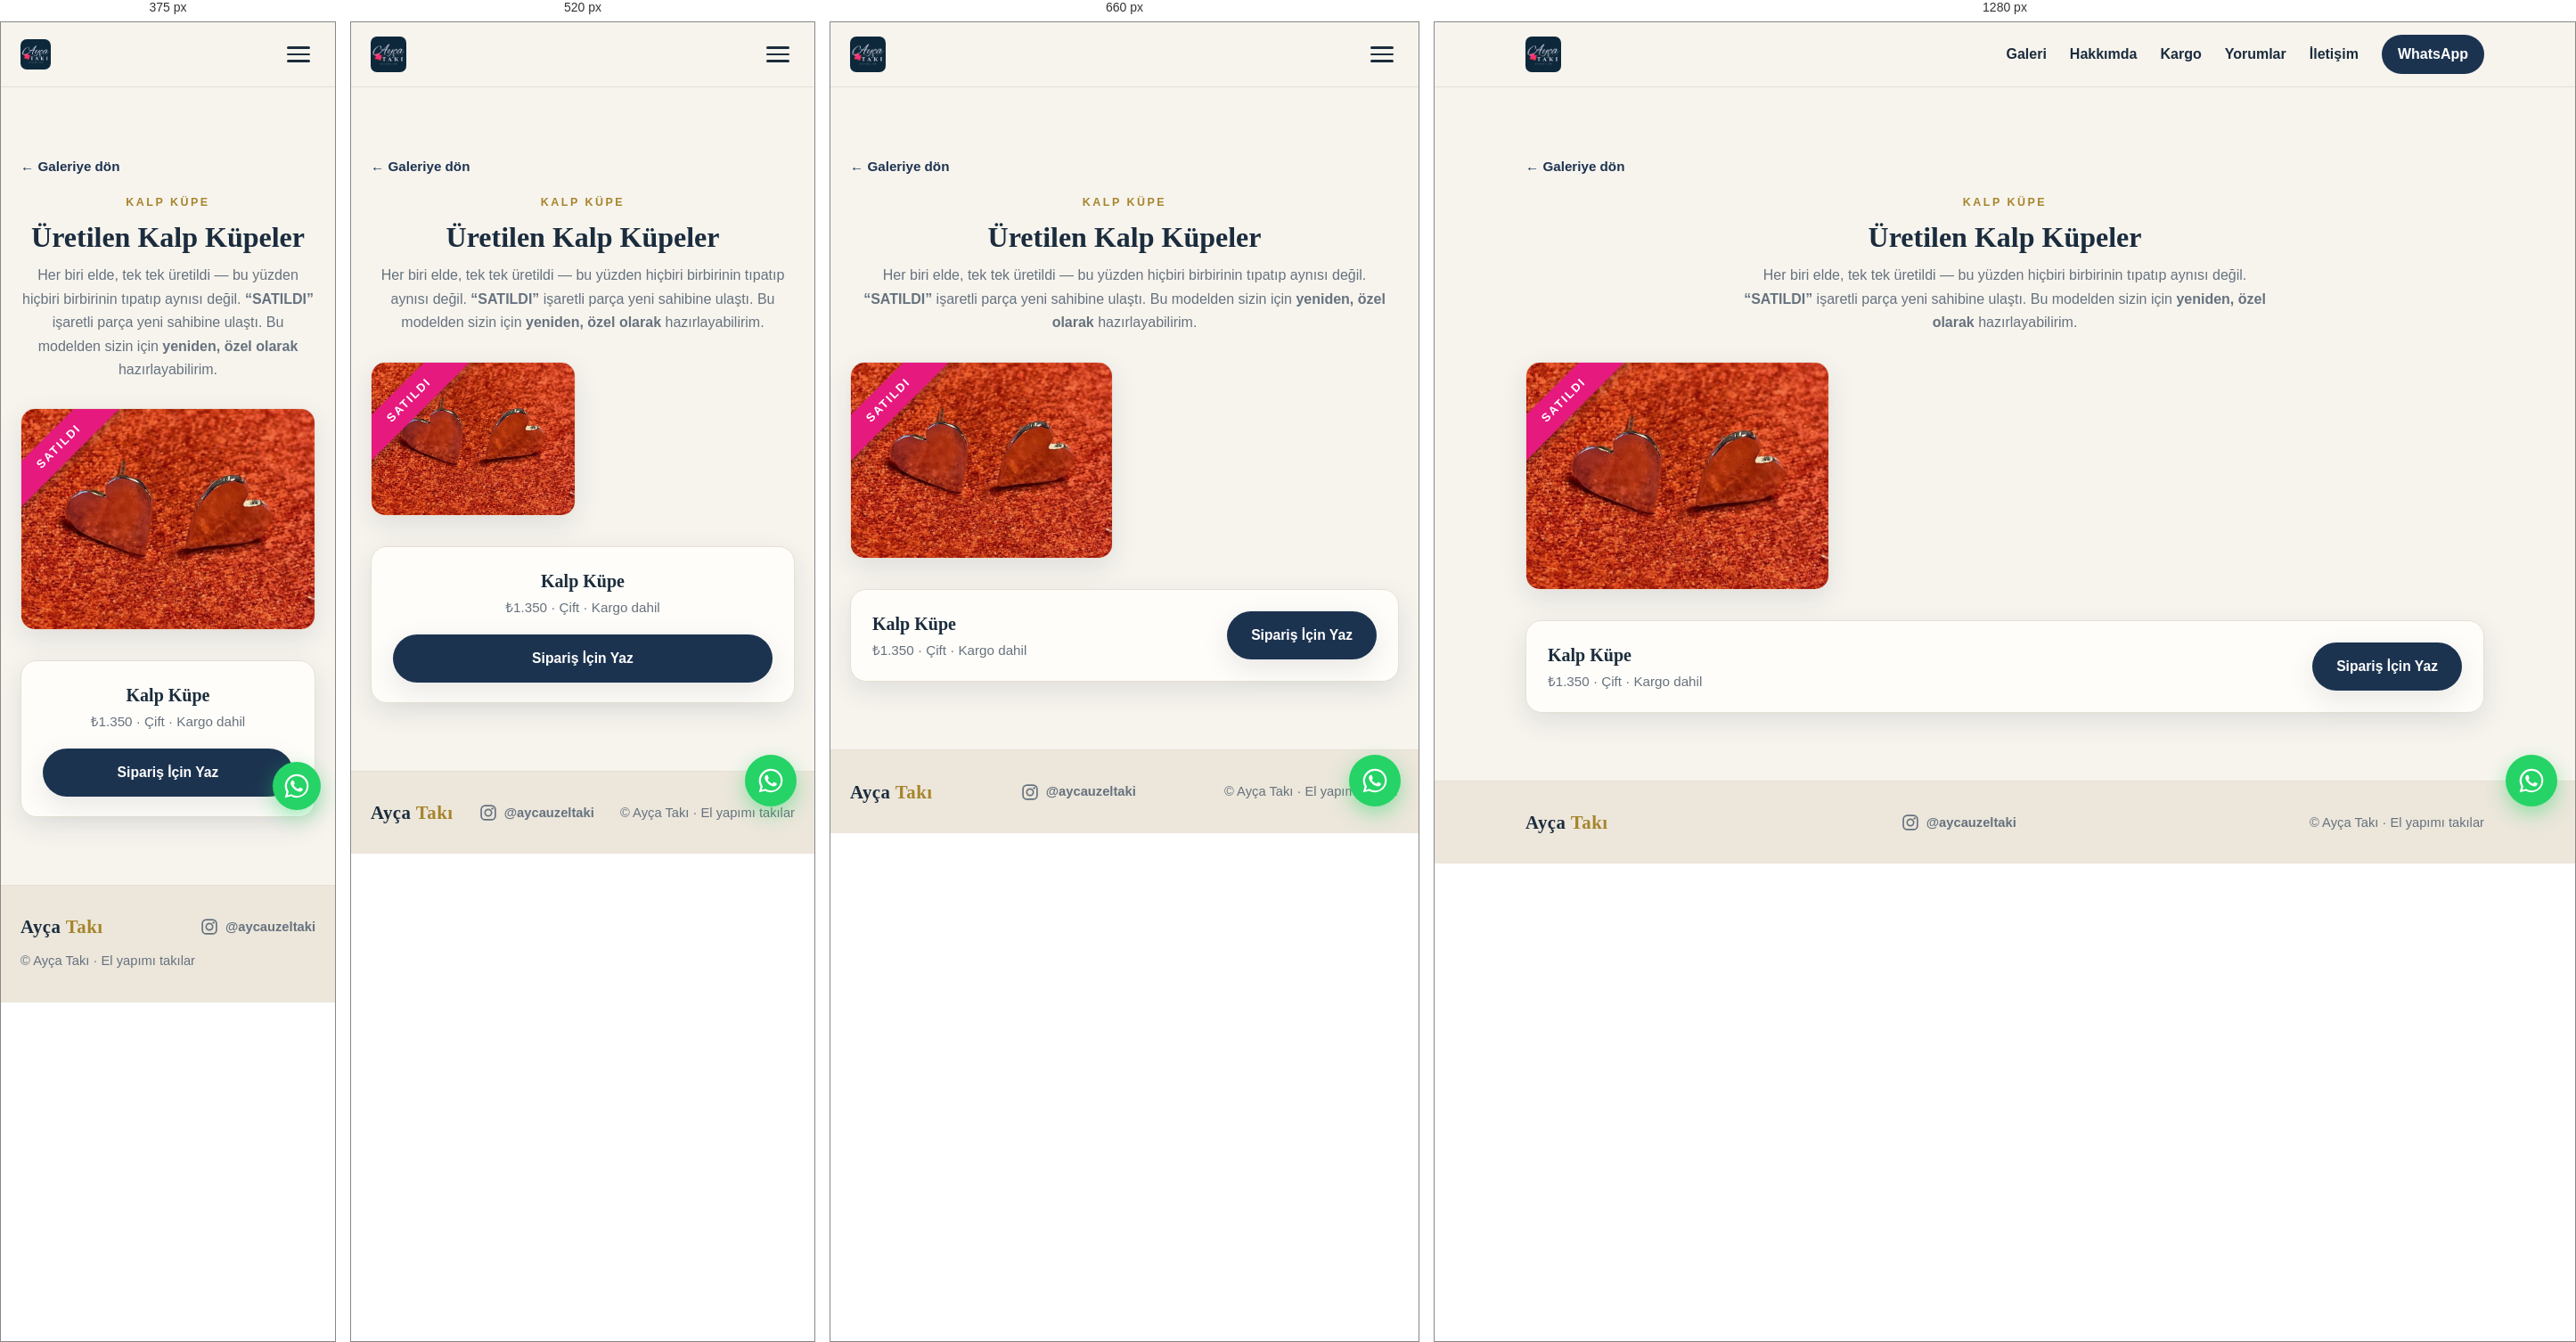
Rendered at 375 px, 520 px, 660 px and 1280 px, left to right.

<!-- file: kalp-kupe.html -->
<!DOCTYPE html>
<html lang="tr">
<head>
  <meta charset="UTF-8" />
  <meta name="viewport" content="width=device-width, initial-scale=1.0" />

  <!-- Google tag (gtag.js) -->
  <script async src="https://www.googletagmanager.com/gtag/js?id=G-SFTHZCCJCP"></script>
  <script>
    window.dataLayer = window.dataLayer || [];
    function gtag(){dataLayer.push(arguments);}
    gtag('js', new Date());
    gtag('config', 'G-SFTHZCCJCP');
  </script>

  <title>Kalp Küpe — Üretilenler · Ayça Takı</title>
  <meta name="description" content="Ayça Takı Kalp Küpe — el yapımı, kalp formunda çift küpe. Üretilenler ve sipariş." />
  <link rel="canonical" href="https://aycataki.com/urun/kalp-kupe" />

  <link rel="icon" href="../favicon.svg" type="image/svg+xml" />
  <link rel="apple-touch-icon" href="../favicon.svg" />

  <meta property="og:type" content="product" />
  <meta property="og:site_name" content="Ayça Takı" />
  <meta property="og:locale" content="tr_TR" />
  <meta property="og:url" content="https://aycataki.com/urun/kalp-kupe" />
  <meta property="og:title" content="Kalp Küpe — Ayça Takı" />
  <meta property="og:description" content="El yapımı kalp küpe. Kargo dahil." />
  <meta property="og:image" content="https://aycataki.com/images/kalp-kupe.jpg" />

  <link rel="preconnect" href="https://fonts.googleapis.com" />
  <link rel="preconnect" href="https://fonts.gstatic.com" crossorigin />
  <link href="https://fonts.googleapis.com/css2?family=Nunito:wght@400;600;700&family=Playfair+Display:wght@500;600;700&display=swap" rel="stylesheet" />

  <link rel="stylesheet" href="../css/style.css" />
</head>
<body>

  <header class="site-header" id="top">
    <div class="container nav-inner">
      <a href="../index.html" class="brand"><img src="../images/logo.jpg" alt="Ayça Takı" class="brand-logo" /></a>
      <button class="nav-toggle" id="navToggle" aria-label="Menüyü aç/kapat" aria-expanded="false">
        <span></span><span></span><span></span>
      </button>
      <nav class="nav-menu" id="navMenu">
        <a href="../index.html#galeri">Galeri</a>
        <a href="../index.html#hakkimda">Hakkımda</a>
        <a href="../index.html#kargo">Kargo</a>
        <a href="../index.html#yorumlar">Yorumlar</a>
        <a href="../index.html#iletisim">İletişim</a>
        <a href="../index.html#iletisim" class="nav-cta" data-wa data-wa-loc="nav" data-wa-msg="Merhaba! Kalp Küpe hakkında bilgi almak istiyorum.">WhatsApp</a>
      </nav>
    </div>
  </header>

  <main class="section" id="detay">
    <div class="container">
      <a class="pd-back" href="../index.html#galeri">← Galeriye dön</a>

      <header class="section-head pd-head">
        <p class="section-eyebrow">Kalp Küpe</p>
        <h1>Üretilen Kalp Küpeler</h1>
        <p class="section-sub">
          Her biri elde, tek tek üretildi — bu yüzden hiçbiri birbirinin tıpatıp aynısı değil.
          <strong>“SATILDI”</strong> işaretli parça yeni sahibine ulaştı.
          Bu modelden sizin için <strong>yeniden, özel olarak</strong> hazırlayabilirim.
        </p>
      </header>

      <div class="pd-grid">
        <figure class="pd-piece sold">
          <span class="pd-ribbon">SATILDI</span>
          <img src="../images/kalp-kupe.jpg" alt="Satılan Kalp Küpe (çift)" loading="lazy" />
        </figure>
      </div>

      <div class="pd-cta">
        <div class="pd-cta-info">
          <strong>Kalp Küpe</strong>
          <span>₺1.350 · Çift · Kargo dahil</span>
        </div>
        <a class="btn btn-primary" data-wa data-wa-loc="product_kalp"
           data-wa-msg="Merhaba! Kalp Küpe (₺1.350) ile ilgileniyorum. Bu modelden sipariş verebilir miyim?">
          Sipariş İçin Yaz
        </a>
      </div>
    </div>
  </main>

  <footer class="site-footer">
    <div class="container footer-inner">
      <span class="brand">Ayça <span>Takı</span></span>
      <a class="footer-ig" href="https://instagram.com/aycauzeltaki" target="_blank" rel="noopener" aria-label="Instagram'da @aycauzeltaki — yeni sekmede açılır">
        <svg class="ig-ico" viewBox="0 0 24 24" aria-hidden="true"><rect x="2.5" y="2.5" width="19" height="19" rx="5.4" fill="none" stroke="currentColor" stroke-width="2"/><circle cx="12" cy="12" r="4.4" fill="none" stroke="currentColor" stroke-width="2"/><circle cx="17.6" cy="6.4" r="1.4" fill="currentColor"/></svg>
        <span>@aycauzeltaki</span>
      </a>
      <p>© <span id="year"></span> Ayça Takı · El yapımı takılar</p>
    </div>
  </footer>

  <a class="wa-fab" data-wa data-wa-loc="fab" data-wa-msg="Merhaba! Kalp Küpe hakkında bilgi almak istiyorum." aria-label="WhatsApp'tan yazın">
    <svg viewBox="0 0 32 32" fill="currentColor" aria-hidden="true"><path d="M16.004 2.667c-7.36 0-13.33 5.97-13.33 13.33 0 2.35.615 4.646 1.784 6.67L2.667 29.333l6.86-1.79a13.27 13.27 0 006.477 1.65h.005c7.36 0 13.33-5.97 13.33-13.33 0-3.563-1.387-6.913-3.906-9.432a13.24 13.24 0 00-9.43-3.764zm0 24.44h-.004a11.06 11.06 0 01-5.638-1.544l-.404-.24-4.07 1.063 1.084-3.965-.263-.407a11.06 11.06 0 01-1.695-5.877c0-6.116 4.98-11.096 11.1-11.096 2.964 0 5.75 1.155 7.846 3.253a11.02 11.02 0 013.25 7.847c0 6.117-4.98 11.096-11.096 11.096zm6.084-8.31c-.334-.167-1.972-.973-2.278-1.084-.306-.11-.528-.167-.75.167-.222.333-.86 1.083-1.055 1.305-.194.222-.389.25-.722.083-.334-.167-1.408-.519-2.681-1.655-.991-.884-1.66-1.977-1.855-2.31-.194-.334-.02-.514.146-.68.15-.15.334-.389.5-.583.167-.195.222-.334.334-.556.11-.222.055-.417-.028-.583-.083-.167-.75-1.807-1.027-2.474-.27-.649-.545-.561-.75-.572l-.639-.011c-.222 0-.583.083-.889.417-.306.333-1.166 1.14-1.166 2.78 0 1.639 1.194 3.223 1.36 3.445.167.222 2.35 3.59 5.694 5.034.796.344 1.417.55 1.9.703.798.254 1.525.218 2.099.132.64-.096 1.972-.806 2.25-1.584.277-.778.277-1.445.194-1.584-.083-.139-.306-.222-.639-.389z"/></svg>
  </a>

  <script src="../js/main.js"></script>
</body>
</html>


/* @media block from style.css */
@media (max-width: 480px) { .brand-logo { height: 34px; } }

/* @media block from style.css */
@media (max-width: 760px) {
  .hero-inner { flex-direction: column-reverse; gap: 2cm; align-items: flex-start; }
  .hero-brand img { width: 180px; border-radius: 12px; }
}

/* @media block from style.css */
@media (max-width: 480px) { .wa-fab { right: 16px; bottom: 16px; width: 54px; height: 54px; } }

/* @media block from style.css */
@media (max-width: 760px) {
  .nav-toggle { display: flex; }
  .nav-menu {
    position: absolute;
    top: 72px;
    left: 0;
    right: 0;
    background: var(--bg);
    border-bottom: 1px solid var(--line);
    flex-direction: column;
    align-items: stretch;
    gap: 0;
    padding: 8px 22px 18px;
    transform: translateY(-12px);
    opacity: 0;
    pointer-events: none;
    transition: opacity 0.2s ease, transform 0.2s ease;
  }
  .nav-menu.open { opacity: 1; transform: translateY(0); pointer-events: auto; }
  .nav-menu a { padding: 13px 0; border-bottom: 1px solid var(--line); }
  .nav-cta { text-align: center; margin-top: 10px; border-bottom: 0 !important; }

  .about-inner { grid-template-columns: 1fr; gap: 30px; }
  .about-media { order: -1; }
}

/* @media block from style.css */
@media (max-width: 560px) {
  .pd-grid { grid-template-columns: repeat(auto-fill, minmax(160px, 1fr)); gap: 16px; }
  .pd-cta { flex-direction: column; align-items: stretch; text-align: center; }
  .pd-cta .btn { width: 100%; }
}